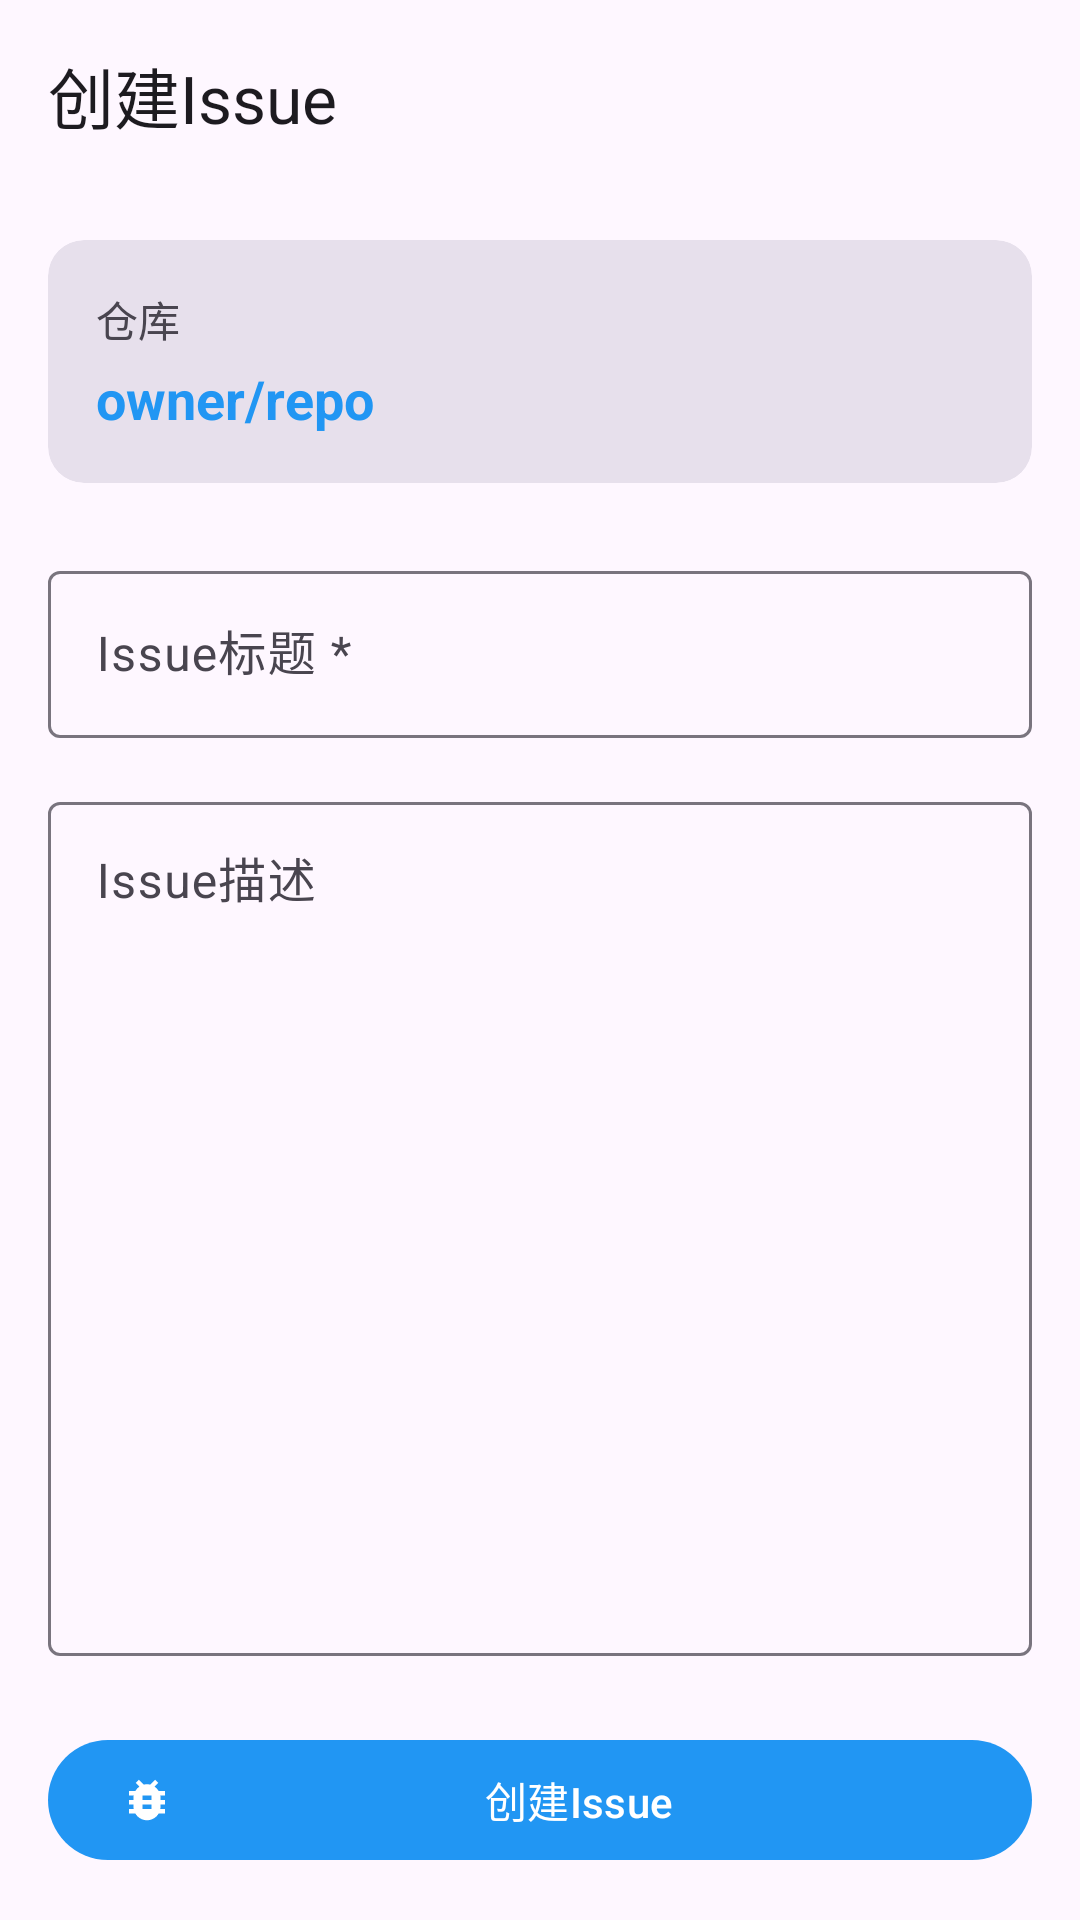

This screen was rendered from an Android layout file. Write that file and the resources it references.
<!-- AndroidManifest.xml: activity theme Theme.gitDemo -->
<!-- res/layout/activity_create_issue.xml -->
<?xml version="1.0" encoding="utf-8"?>
<LinearLayout xmlns:android="http://schemas.android.com/apk/res/android"
    xmlns:app="http://schemas.android.com/apk/res-auto"
    android:layout_width="match_parent"
    android:layout_height="match_parent"
    android:orientation="vertical"
    android:background="?attr/colorSurface">

    <com.google.android.material.appbar.MaterialToolbar
        android:id="@+id/toolbar"
        android:layout_width="match_parent"
        android:layout_height="?attr/actionBarSize"
        app:title="创建Issue"
        style="@style/Widget.Material3.Toolbar" />

    <ScrollView
        android:layout_width="match_parent"
        android:layout_height="match_parent"
        android:fillViewport="true">

        <LinearLayout
            android:layout_width="match_parent"
            android:layout_height="wrap_content"
            android:orientation="vertical"
            android:padding="16dp">

            
            <com.google.android.material.card.MaterialCardView
                android:id="@+id/repoInfoCard"
                android:layout_width="match_parent"
                android:layout_height="wrap_content"
                android:layout_marginBottom="24dp"
                app:cardBackgroundColor="?attr/colorSurfaceVariant"
                app:cardCornerRadius="12dp"
                style="@style/Widget.Material3.CardView.Filled">

                <LinearLayout
                    android:layout_width="match_parent"
                    android:layout_height="wrap_content"
                    android:orientation="vertical"
                    android:padding="16dp">

                    <TextView
                        android:layout_width="wrap_content"
                        android:layout_height="wrap_content"
                        android:text="仓库"
                        android:textSize="14sp"
                        android:textColor="?attr/colorOnSurfaceVariant" />

                    <TextView
                        android:id="@+id/repoNameTextView"
                        android:layout_width="wrap_content"
                        android:layout_height="wrap_content"
                        android:layout_marginTop="4dp"
                        android:text="owner/repo"
                        android:textSize="18sp"
                        android:textStyle="bold"
                        android:textColor="?attr/colorPrimary" />

                </LinearLayout>

            </com.google.android.material.card.MaterialCardView>

            
            <com.google.android.material.textfield.TextInputLayout
                android:id="@+id/titleInputLayout"
                android:layout_width="match_parent"
                android:layout_height="wrap_content"
                android:layout_marginBottom="16dp"
                android:hint="Issue标题 *"
                style="@style/Widget.Material3.TextInputLayout.OutlinedBox">

                <com.google.android.material.textfield.TextInputEditText
                    android:id="@+id/titleEditText"
                    android:layout_width="match_parent"
                    android:layout_height="wrap_content"
                    android:inputType="text"
                    android:maxLines="1" />

            </com.google.android.material.textfield.TextInputLayout>

            
            <com.google.android.material.textfield.TextInputLayout
                android:id="@+id/bodyInputLayout"
                android:layout_width="match_parent"
                android:layout_height="0dp"
                android:layout_weight="1"
                android:minHeight="200dp"
                android:hint="Issue描述"
                style="@style/Widget.Material3.TextInputLayout.OutlinedBox">

                <com.google.android.material.textfield.TextInputEditText
                    android:id="@+id/bodyEditText"
                    android:layout_width="match_parent"
                    android:layout_height="match_parent"
                    android:inputType="textMultiLine"
                    android:gravity="top"
                    android:minLines="5" />

            </com.google.android.material.textfield.TextInputLayout>

            
            <TextView
                android:id="@+id/errorTextView"
                android:layout_width="match_parent"
                android:layout_height="wrap_content"
                android:layout_marginTop="16dp"
                android:padding="16dp"
                android:background="@drawable/error_background"
                android:text="错误信息"
                android:textColor="?attr/colorError"
                android:visibility="gone" />

            
            <ProgressBar
                android:id="@+id/progressBar"
                android:layout_width="wrap_content"
                android:layout_height="wrap_content"
                android:layout_gravity="center"
                android:layout_marginTop="16dp"
                android:visibility="gone" />

            
            <com.google.android.material.button.MaterialButton
                android:id="@+id/createButton"
                android:layout_width="match_parent"
                android:layout_height="wrap_content"
                android:layout_marginTop="24dp"
                android:text="创建Issue"
                app:icon="@drawable/ic_bug_report_24"
                style="@style/Widget.Material3.Button" />

        </LinearLayout>

    </ScrollView>

</LinearLayout>
<!-- resources referenced by this layout -->
<resources>
  <!-- drawable error_background (drawable) -->
  <?xml version="1.0" encoding="utf-8"?>
  <shape xmlns:android="http://schemas.android.com/apk/res/android"
      android:shape="rectangle">
      <solid android:color="?attr/colorErrorContainer" />
      <corners android:radius="8dp" />
      <stroke 
          android:width="1dp" 
          android:color="?attr/colorError" />
  </shape>
  <!-- drawable ic_bug_report_24 (drawable) -->
  <?xml version="1.0" encoding="utf-8"?>
  <vector xmlns:android="http://schemas.android.com/apk/res/android"
      android:width="24dp"
      android:height="24dp"
      android:viewportWidth="24"
      android:viewportHeight="24"
      android:tint="?attr/colorOnPrimary">
    <path
        android:fillColor="@android:color/white"
        android:pathData="M20,8h-2.81c-0.45,-0.78 -1.07,-1.45 -1.82,-1.96L17,4.41 15.59,3l-2.17,2.17C12.96,5.06 12.49,5 12,5c-0.49,0 -0.96,0.06 -1.41,0.17L8.41,3 7,4.41l1.62,1.63C7.88,6.55 7.26,7.22 6.81,8L4,8v2h2.09c-0.05,0.33 -0.09,0.66 -0.09,1v1L4,12v2h2v1c0,0.34 0.04,0.67 0.09,1L4,16v2h2.81c1.04,1.79 2.97,3 5.19,3s4.15,-1.21 5.19,-3L20,18v-2h-2.09c0.05,-0.33 0.09,-0.66 0.09,-1v-1h2v-2h-2v-1c0,-0.34 -0.04,-0.67 -0.09,-1L20,10L20,8zM14,16h-4v-2h4v2zM14,12h-4v-2h4v2z"/>
  </vector>
  <style name="Theme.gitDemo" parent="Theme.Material3.DayNight.NoActionBar">
          <item name="colorPrimary">@color/blue_500</item>
          <item name="colorPrimaryVariant">@color/blue_700</item>
          <item name="colorOnPrimary">@color/white</item>
          <item name="colorSecondary">@color/blue_200</item>
          <item name="colorSecondaryVariant">@color/blue_700</item>
          <item name="colorOnSecondary">@color/black</item>
          <item name="android:statusBarColor">?attr/colorPrimary</item>
          <item name="android:navigationBarColor">?attr/colorSurface</item>
          <item name="android:windowLightStatusBar">false</item>
      </style>
  <color name="blue_500">#FF2196F3</color>
  <color name="blue_700">#FF1976D2</color>
  <color name="white">#FFFFFFFF</color>
  <color name="blue_200">#FF90CAF9</color>
  <color name="black">#FF000000</color>
</resources>
